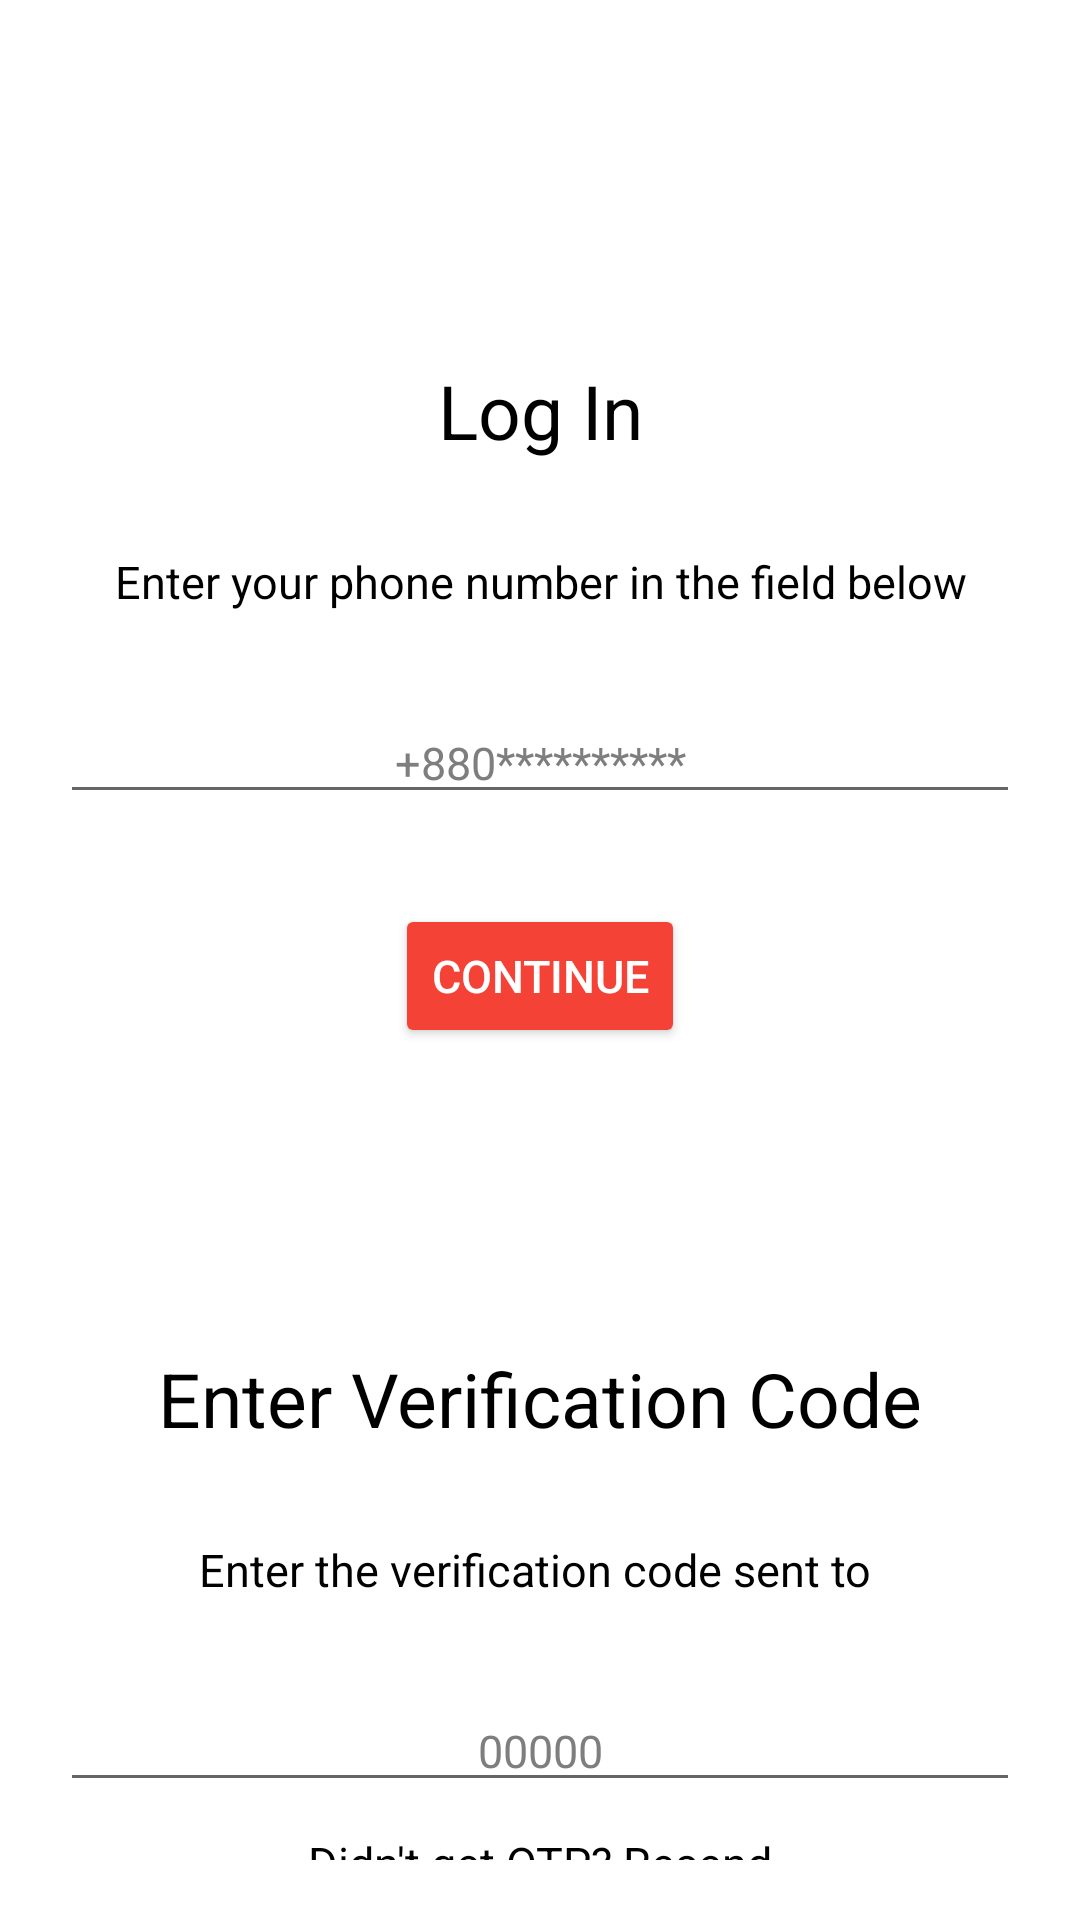

Write the Android layout XML for this screen, with the resource values it uses.
<!-- AndroidManifest.xml: application theme Theme.FallGuardian -->
<!-- res/layout/activity_sign_up__monitor.xml -->
<?xml version="1.0" encoding="utf-8"?>
<LinearLayout xmlns:android="http://schemas.android.com/apk/res/android"
    xmlns:app="http://schemas.android.com/apk/res-auto"
    xmlns:tools="http://schemas.android.com/tools"
    android:layout_width="match_parent"
    android:layout_height="match_parent"
    android:padding="20dp"
    android:background="#FFFFFF"
    android:gravity="center_horizontal"
    android:orientation="vertical"
    tools:context=".LogInActivity_Monitor"
    >

    <LinearLayout
        android:id="@+id/phoneL1"
        android:layout_width="match_parent"
        android:layout_height="wrap_content"

        android:orientation="vertical"
        android:gravity="center_horizontal">

    <TextView
        android:layout_marginTop="100dp"
        android:layout_width="match_parent"
        android:layout_height="wrap_content"
        android:textAlignment="center"
        android:text="Log In"
        android:textSize="25sp"
        android:gravity="center_horizontal"
        android:textColor="@color/black"/>
        <TextView
            android:layout_marginTop="30dp"
            android:layout_width="match_parent"
            android:layout_height="wrap_content"
            android:textAlignment="center"
            android:text="Enter your phone number in the field below"
            android:textSize="15sp"
            android:gravity="center_horizontal"
            android:textColor="@color/black"/>
    <EditText
        android:layout_marginTop="30dp"
        android:id="@+id/SignupPhone"
        android:layout_width="match_parent"
        android:layout_height="wrap_content"
        android:hint="+880**********"
        android:inputType="phone"
        android:textColor="@android:color/black"
        android:layout_centerInParent="true"
        android:textAlignment="center"
        android:gravity="center_horizontal"
        android:textSize="15sp"
        android:textColorHint="@color/grey" />

    <Button
        android:layout_marginTop="30dp"
        android:id="@+id/continue_button"
        android:layout_width="wrap_content"
        android:layout_height="wrap_content"
        android:text="Continue"
        android:textColor="#FFFFFF"
        android:textSize="15sp"
        app:backgroundTint="#F44336" />
    </LinearLayout>

    <LinearLayout
        android:id="@+id/codeL1"
        android:layout_width="match_parent"
        android:layout_height="wrap_content"
        android:orientation="vertical"
        android:gravity="center_horizontal">

    <TextView
        android:layout_marginTop="100dp"
        android:layout_width="match_parent"
        android:layout_height="wrap_content"
        android:textAlignment="center"
        android:text="Enter Verification Code"
        android:textSize="25sp"
        android:gravity="center_horizontal"
        android:textColor="@color/black"/>
        <TextView
            android:layout_marginTop="30dp"
            android:id="@+id/VerificationCodeMobileTextID"
            android:layout_width="match_parent"
            android:layout_height="wrap_content"
            android:textAlignment="center"
            android:text="Enter the verification code sent to "
            android:textSize="15sp"
            android:gravity="center_horizontal"
            android:textColor="@color/black"/>
        <EditText
        android:layout_marginTop="30dp"
        android:id="@+id/verifyCodeID"
        android:layout_width="match_parent"
        android:layout_height="wrap_content"
        android:hint="00000"
        android:inputType="phone"
        android:textColor="@android:color/black"
        android:layout_centerInParent="true"
        android:textAlignment="center"
        android:gravity="center_horizontal"
        android:textSize="15sp"
        android:textColorHint="@color/grey" />
    <TextView
        android:layout_marginTop="10dp"
        android:id="@+id/ResendCodeTextViewID"
        android:layout_width="match_parent"
        android:layout_height="wrap_content"
        android:textAlignment="center"
        android:text="Didn't get OTP? Resend"
        android:textSize="15sp"
        android:gravity="center_horizontal"
        android:textColor="@color/black"/>

    <Button
        android:layout_marginTop="30dp"
        android:id="@+id/register_button"
        android:layout_width="wrap_content"
        android:layout_height="wrap_content"
        android:text="Log IN"
        android:textColor="#FFFFFF"
        android:textSize="15sp"
        app:backgroundTint="#F44336" />
    </LinearLayout>

</LinearLayout>
<!-- resources referenced by this layout -->
<resources>
  <color name="black">#FF000000</color>
  <color name="grey">#7E7E7E</color>
  <style name="Theme.FallGuardian" parent="Theme.MaterialComponents.DayNight.DarkActionBar">
          
          <item name="colorPrimary">#B60606</item>
          <item name="colorPrimaryVariant">#04000E</item>
          <item name="colorOnPrimary">@color/white</item>
          
          <item name="colorSecondary">@color/black</item>
          <item name="colorSecondaryVariant">#FFFFFF</item>
          <item name="colorOnSecondary">@color/black</item>
          
          <item name="android:statusBarColor" tools:targetApi="l">?attr/colorPrimaryVariant</item>
          
      </style>
  <color name="white">#FFFFFF</color>
</resources>
